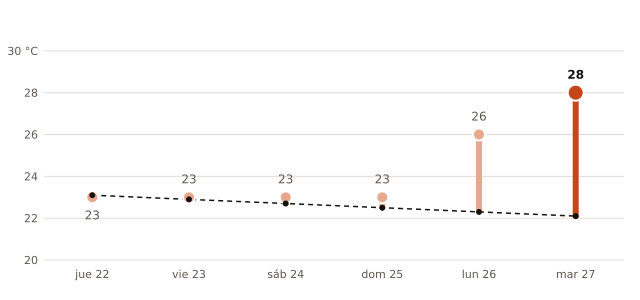

Source data for this figure (header and first rows):
fecha, máxima_prevista_C, máxima_normal_1991_2020_C
2026-10-22, 23, 23.1
2026-10-23, 23, 22.9
2026-10-24, 23, 22.7
2026-10-25, 23, 22.5
2026-10-26, 26, 22.3
2026-10-27, 28, 22.1
